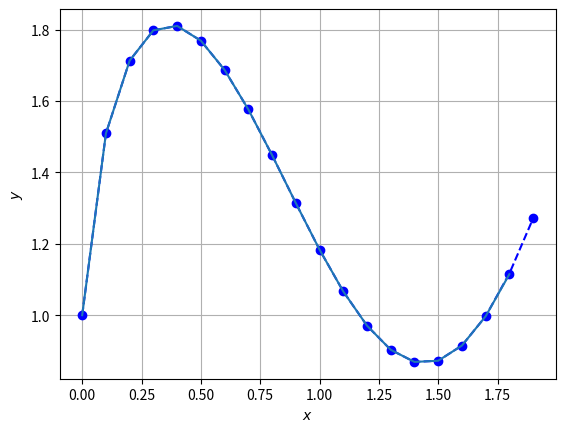

Recreate this plot in Python.
import numpy as np
import matplotlib.pyplot as plt
import pandas as pan

def progom(x, y):
    n = np.size(x) - 1
    h = np.arange(0, n, 1.0)
    h[0:n] = x[1:n + 1] - x[0:n]
    A = np.zeros((n), dtype=float)
    A[1:n - 1] = h[1:n - 1]
    B = np.zeros((n), dtype=float)
    B[0:n - 1] = 2 * (h[0:n - 1] + h[1:n])
    C = np.zeros((n))
    C[0:n - 2] = h[1:n - 1]
    C[n - 1] = 0
    D = np.zeros((n - 1), dtype=float)
    for i in range(0, n - 1):
        D[i] = 6 * ((y[i + 2] - y[i + 1]) / h[i + 1] - (y[i + 1] - y[i]) / h[i])
    Q = np.zeros((n), dtype=float)
    R = np.zeros((n + 1), dtype=float)
    for i in range(0, n - 1):
        Q[i + 1] = -(C[i] / (B[i] + A[i] * Q[i]))
        R[i + 1] = (D[i] - A[i] * R[i]) / (B[i] + A[i] * Q[i])
    M = np.zeros((n), dtype=float)
    M[n - 1] = R[n]
    for i in range(n - 2, 0, -1):
        M[i] = Q[i + 1] * M[i + 1] + R[i + 1]
    M = np.insert(M, 0, 0)
    M = np.append(M, [0])
    return M


def interval(x, x1):
    n = np.size(x)
    n1 = np.size(x1)
    itr = np.zeros(n1,dtype=int)
    j = 0
    for i in range(0, n1 - 1):
        if (x1[i] < x[0]):
            itr[i] = -1
            continue
        if (x1[i] > x[n - 1]):
            itr[i] = - 1
        while (j <= n - 2):
            if (x1[i] >= x[j]) and (x1[i] <= x[j + 1]):
                itr[i] = j
                i += 1
                break
            else:
                j += 1
    itr[-1] = itr[-2]
    return itr


def spline_val(x, y, x1, itr, M):
    n = np.size(x) - 1
    n1 = np.size(x1)
    y1 = np.zeros((n1), dtype=float)
    h = np.arange(1, n + 1, 1.0)
    h[0:n] = x[1:n + 1] - x[0:n]
    i = 0
    while (i <= n1 - 1):
        j = itr[i]
        if (j == -1):
            y1[i] = y[0] + ((x[0] - x[1]) * M[1] / 6 + (y[1] - y[0]) / (x[1] - x[0])) * (x1[i] - x[0])
            i += 1
        if (j > -1 and j <= n):
            y1[i] = y1[i] = (1 / (6 * h[j])) * ((M[j] * (x[j + 1] - x1[i]) ** 3) + M[j + 1] * (x1[i] - x[j]) ** 3) + (
                        1 / h[j]) * ((y[j] - ((M[j] * h[j] ** 2) / 6)) * (x[j + 1] - x1[i]) + (
                        y[j + 1] - ((M[j + 1] * h[j] ** 2) / 6)) * (x1[i] - (x[j])))
            i += 1
        if (j == n + 1):
            y1[i] = y1[i] = y[n + 1] + ((x[n + 1] - x[n]) * M[n] / 6 + (y[n + 1] - y[n]) / (x[n + 1] - x[n])) * (
                        x1[i] - x[n + 1])
            i += 1
    return y1

def Eiler_Koshi(x,h):
    n = np.size(x)
    y = np.zeros((n))
    y1 = np.zeros((n))
    x1 = np.zeros((n))
    y[0] = 1
    for i in range(0, len(x) - 1):
        y1[i+1] = y[i]+h*((1 / (x[i] + 2)) + 2 * np.log(2 * x[i] + 4) + 2 * np.cos(2 * x[i]) - 2 * np.sin(2 * x[i]) - 2 * y[i])
        x1[i] = x[i] +h
        y[i + 1] = y[i]+h/2*(((1 / (x[i] + 2)) + 2 * np.log(2 * x[i] + 4) + 2 * np.cos(2 * x[i]) - 2 * np.sin(2 * x[i]) - 2 * y1[i])+((1 / (x1[i] + 2)) + 2 * np.log(2 * x1[i] + 4) + 2 * np.cos(2 * x1[i]) - 2 * np.sin(2 * x1[i]) - 2 * y1[i]))
        i += 1
    return y



h = 0.1
x = np.arange(0, 2, h)
y = Eiler_Koshi(x, h)
df = pan.DataFrame({"расчетные ": x, 'значения': y})
print(df)
M = progom(x, y)
a = np.min(x)
b = np.max(x)
x2 = np.arange(a, b, h)
itr = interval(x, x2)
y2 = spline_val(x, y, x2, itr, M)
fig, ax = plt.subplots()
ax.plot(x, y, 'bo--', x2, y2)
ax.set_xlabel("$x$")
ax.set_ylabel("$y$")
plt.grid()
plt.show()